pico-8 play session: hold ← + tap ❎

[t = 2 s] hold ← ~2s, tap ❎ ~4×
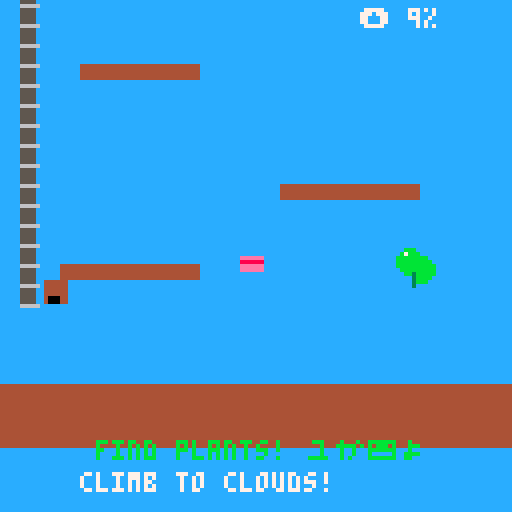
[t = 4 s] hold ← ~4s, tap ❎ ~7×
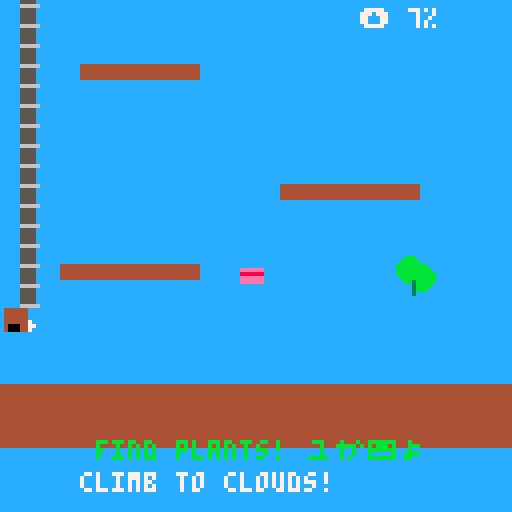
[t = 8 s] hold ← ~8s, tap ❎ ~14×
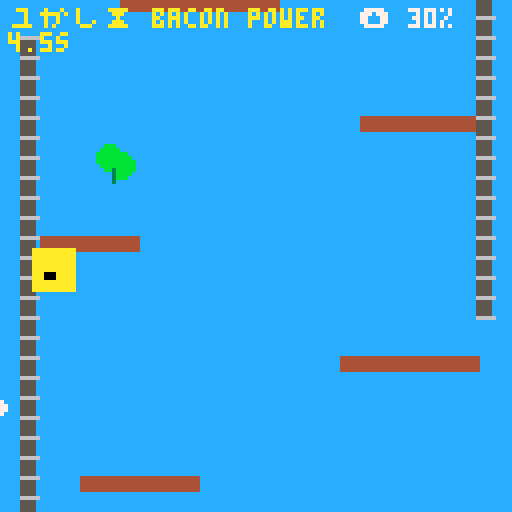

pico-8 cartridge
version 43
__lua__
-- barkour: tilly's dream
-- bacon-powered parkour!

-- shared architecture:
-- uses same physics params
-- as pygame and web versions

-- === init ===
function _init()
  -- game state
  victory=false
  victory_timer=0
  frame=0  -- for notifications

  -- player (tilly!)
  p={
    x=20,y=460,     -- pos (start at bottom)
    dx=0,dy=0,      -- vel
    w=6,h=6,        -- size
    grounded=false,
    wall=nil,       -- "l"/"r"/nil
    can_wj=false,   -- can wall jump
    powered=false,
    ptimer=0,       -- power timer
    particles={},   -- wall slide fx
    start_x=20,     -- respawn point
    start_y=460
  }

  -- physics (scaled for pico-8)
  -- 128x128 screen needs gentler values
  cfg={
    grav=0.3,      -- gentler gravity
    jump=-6,       -- much lower jump
    spd=2,         -- slower movement
    accel=0.5,     -- acceleration
    friction=0.8,  -- deceleration
    max_fall=8,    -- lower terminal vel
    wslide=1.5,    -- wall slide
    wpush=4,       -- wall jump push
    wjump=-7,      -- wall jump str

    -- power-up multipliers
    pspd=1.5,
    pjump=1.3,
    pwjump=1.4
  }

  -- vertical tower (4 screens: 512px tall)
  -- screen 1: ground (tutorial)
  -- screen 2: buildings
  -- screen 3: rooftops
  -- screen 4: clouds (victory!)

  -- bacon spawns (strategically placed)
  bacon={
    -- screen 1: easy to find
    {x=60,y=450,c=false},
    -- screen 2: requires wall kick
    {x=10,y=340,c=false},
    -- screen 3: hidden side path
    {x=110,y=230,c=false},
    -- screen 3: another challenge
    {x=30,y=190,c=false},
    -- screen 4: reward for reaching top
    {x=64,y=60,c=false}
  }

  -- field specimens (aafc herbarium)
  specimens={
    -- rosa acicularis (prairie)
    {x=100,y=450,c=false,n="rosa acicularis",cn="wild rose"},
    -- carex praticola (wetland)
    {x=25,y=320,c=false,n="carex praticola",cn="meadow sedge"},
    -- picea glauca (boreal)
    {x=95,y=210,c=false,n="picea glauca",cn="white spruce"},
    -- cypripedium (rare orchid)
    {x=15,y=175,c=false,n="cypripedium acaule",cn="lady's slipper"},
    -- dryas octopetala (alpine)
    {x=64,y=45,c=false,n="dryas octopetala",cn="mountain avens"}
  }

  -- collection tracking
  specimens_found=0
  last_specimen=""

  -- platforms (ground → clouds)
  platforms={
    -- screen 1: ground (tutorial jumps)
    {x=0,y=480,w=128,h=16},   -- floor
    {x=15,y=450,w=35,h=4},    -- first jump
    {x=70,y=430,w=35,h=4},    -- second jump
    {x=20,y=400,w=30,h=4},    -- third jump
    {x=85,y=370,w=35,h=4},    -- up to screen 2

    -- screen 2: buildings (mixed challenges)
    {x=10,y=340,w=25,h=4},    -- wall kick practice
    {x=90,y=310,w=30,h=4},
    {x=30,y=280,w=40,h=4},    -- wider platform
    {x=80,y=250,w=35,h=4},    -- up to screen 3

    -- screen 3: rooftops (tricky)
    {x=15,y=220,w=25,h=4},    -- narrow platforms
    {x=90,y=200,w=25,h=4},
    {x=40,y=180,w=30,h=4},
    {x=85,y=150,w=30,h=4},
    {x=30,y=120,w=35,h=4},    -- up to screen 4

    -- screen 4: clouds (victory area)
    {x=50,y=90,w=30,h=4},     -- cloud platform
    {x=20,y=60,w=88,h=4},     -- big cloud (goal)
    {x=40,y=30,w=50,h=4}      -- victory platform
  }

  -- walls (for wall kicks)
  walls={
    -- screen 1: intro wall
    {x=5,y=380,w=4,h=80},

    -- screen 2: wall kick gauntlet
    {x=5,y=290,w=4,h=100},
    {x=119,y=240,w=4,h=120},

    -- screen 3: rooftop walls
    {x=10,y=150,w=4,h=100},
    {x=114,y=120,w=4,h=130},

    -- screen 4: final wall
    {x=60,y=40,w=4,h=80}
  }
end

-- === update (60fps) ===
function _update()
  -- input with acceleration
  local target_spd=cfg.spd
  if p.powered then
    target_spd*=cfg.pspd
  end

  if btn(⬅️) then
    p.dx=max(p.dx-cfg.accel,-target_spd)
  elseif btn(➡️) then
    p.dx=min(p.dx+cfg.accel,target_spd)
  else
    -- apply friction
    p.dx*=cfg.friction
    if abs(p.dx)<0.1 then p.dx=0 end
  end

  -- gravity
  if p.wall and p.dy>0 and not p.grounded then
    -- wall slide
    p.dy=min(p.dy+cfg.grav,cfg.wslide)

    -- add slide particle
    if #p.particles<3 then
      local px=p.wall=="l" and p.x or p.x+p.w
      add(p.particles,{
        x=px,
        y=p.y+p.h/2,
        life=20
      })
    end
  else
    p.dy+=cfg.grav
    if p.dy>cfg.max_fall then
      p.dy=cfg.max_fall
    end
  end

  -- update particles
  for part in all(p.particles) do
    part.life-=1
    part.y+=2
    if part.life<=0 then
      del(p.particles,part)
    end
  end

  -- jump
  if btnp(❎) or btnp(⬆️) then
    if p.grounded then
      -- ground jump
      local j=cfg.jump
      if p.powered then
        j*=cfg.pjump
      end
      p.dy=j
      p.grounded=false
    elseif p.can_wj then
      -- wall jump!
      local push=cfg.wpush
      p.dx=p.wall=="l" and push or -push

      local wj=cfg.wjump
      if p.powered then
        wj*=cfg.pwjump
      end
      p.dy=wj
      p.wall=nil
      p.can_wj=false
    end
  end

  -- move
  p.x+=p.dx
  p.y+=p.dy

  -- platform collision
  p.grounded=false
  for plat in all(platforms) do
    if collide_rect(p,plat) then
      if p.dy>0 then -- falling
        p.y=plat.y-p.h
        p.dy=0
        p.grounded=true
        p.wall=nil
      elseif p.dy<0 then -- jump into
        p.y=plat.y+plat.h
        p.dy=0
      end
    end
  end

  -- wall collision
  p.wall=nil
  for wall in all(walls) do
    if collide_rect(p,wall) then
      if p.dx>0 then
        p.wall="r"
      elseif p.dx<0 then
        p.wall="l"
      end
    end
  end
  p.can_wj=p.wall!=nil and not p.grounded

  -- bounds (prevent falling off)
  if p.x<0 then
    p.x=0
    p.dx=0
  end
  if p.x>128-p.w then
    p.x=128-p.w
    p.dx=0
  end

  -- bottom boundary (respawn)
  if p.y>500 then
    p.x=p.start_x
    p.y=p.start_y
    p.dx=0
    p.dy=0
    p.powered=false
  end

  -- victory condition (reach top)
  if not victory and p.y<50 then
    victory=true
    victory_timer=180  -- 3 sec
  end

  -- victory timer
  if victory then
    victory_timer-=1
    if victory_timer<=0 then
      -- restart
      _init()
    end
  end

  -- bacon collection
  for b in all(bacon) do
    if not b.c then
      if abs(p.x-b.x)<8 and abs(p.y-b.y)<8 then
        b.c=true
        p.powered=true
        p.ptimer=300 -- 5sec*60fps
        sfx(0) -- todo: bacon sfx
      end
    end
  end

  -- specimen collection
  for s in all(specimens) do
    if not s.c then
      if abs(p.x-s.x)<10 and abs(p.y-s.y)<10 then
        s.c=true
        specimens_found+=1
        last_specimen=s.cn
        frame=0  -- reset notification timer
        sfx(1) -- todo: specimen sfx
      end
    end
  end

  -- power timer
  if p.powered then
    p.ptimer-=1
    if p.ptimer<=0 then
      p.powered=false
    end
  end
end

-- === collision ===
function collide_rect(a,b)
  return a.x<b.x+b.w and
         a.x+a.w>b.x and
         a.y<b.y+b.h and
         a.y+a.h>b.y
end

-- === draw ===
function _draw()
  cls(12) -- sky blue

  -- camera follows player (vertical)
  local cam_y=max(0, min(p.y-64, 512-128))
  camera(0,cam_y)

  -- platforms
  for plat in all(platforms) do
    rectfill(plat.x,plat.y,
             plat.x+plat.w-1,
             plat.y+plat.h-1,
             4) -- brown
  end

  -- walls
  for wall in all(walls) do
    rectfill(wall.x,wall.y,
             wall.x+wall.w-1,
             wall.y+wall.h-1,
             5) -- gray

    -- texture lines
    for i=0,wall.h,5 do
      line(wall.x,wall.y+i,
           wall.x+wall.w,wall.y+i,
           6)
    end
  end

  -- bacon
  for b in all(bacon) do
    if not b.c then
      -- simple bacon rect
      -- (replace with sprite later)
      local by=b.y+sin(time()*2)*2
      rectfill(b.x,by,b.x+5,by+3,14)
      line(b.x,by+1,b.x+5,by+1,8)
    end
  end

  -- field specimens (aafc)
  for s in all(specimens) do
    if not s.c then
      -- green plant icon
      local sy=s.y+sin(time()*1.5)*1.5
      -- leaf shape
      circfill(s.x+2,sy,3,11)  -- green
      circfill(s.x+5,sy+2,3,11)
      line(s.x+3,sy+3,s.x+3,sy+6,3)  -- stem
      -- sparkle
      if flr(time()*4)%2==0 then
        pset(s.x+1,sy-2,7)
      end
    end
  end

  -- wall slide particles
  for part in all(p.particles) do
    local alpha=part.life/20
    circfill(part.x,part.y,1,7)
  end

  -- player glow (if powered)
  if p.powered then
    rectfill(p.x-2,p.y-2,
             p.x+p.w+2,p.y+p.h+2,
             10) -- yellow glow
  end

  -- player (tilly!)
  -- simple rect for now
  -- (replace with sprite)
  local col=p.powered and 10 or 4
  rectfill(p.x,p.y,
           p.x+p.w-1,p.y+p.h-1,
           col) -- beige or gold

  -- muzzle (black)
  rectfill(p.x+1,p.y+p.h-2,
           p.x+3,p.y+p.h-1,
           0)

  -- wall jump indicator
  if p.can_wj then
    local ix=p.wall=="l" and p.x-3 or p.x+p.w+1
    circfill(ix,p.y+p.h/2,2,11)
  end

  -- ui (fixed to camera)
  camera()  -- reset camera for ui

  if victory then
    -- victory screen!
    rectfill(0,0,128,128,0)
    local blink=flr(time()*4)%2==0
    if blink then
      print("☁️ you reached",28,50,7)
      print("the clouds! ☁️",26,58,7)
    end
    print("tilly's dream",28,70,12)
    print("came true!",32,78,10)

    -- specimen collection stats
    print("🌿 specimens: "..specimens_found.."/5",20,90,11)
    if specimens_found==5 then
      print("master naturalist!",22,98,10)
    end
  else
    -- normal ui
    if p.powered then
      -- power timer
      local t=flr(p.ptimer/60*10)/10
      print("ユかし⧗ bacon power",2,2,10)
      print(t.."s",2,8,10)
    end

    -- height indicator
    local height=flr((500-p.y)/500*100)
    print("⬆️ "..height.."%",90,2,7)

    -- specimen counter
    if specimens_found>0 then
      print("🌿 "..specimens_found.."/5",90,10,11)
    end

    -- specimen notification
    if last_specimen!="" and frame<180 then
      print("found: "..last_specimen,10,60,11)
      print("(aafc herbarium)",14,68,3)
    end

    -- controls reminder
    if p.y>400 and specimens_found==0 then
      print("climb to clouds!",20,118,7)
      print("find plants! 🌿",24,110,11)
    end
  end

  -- reset notification timer
  if last_specimen!="" then
    frame+=1
  end
end
